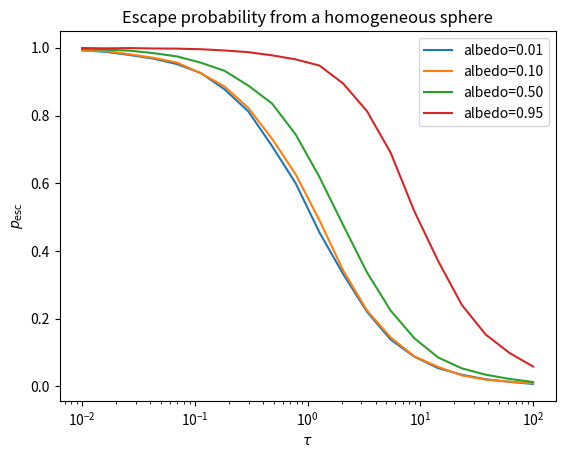

Generate this figure with matplotlib:
#!/usr/bin/env python
# MIT License
#
# Copyright (c) 2018 Ulrich Noebauer
#
# Permission is hereby granted, free of charge, to any person obtaining a copy
# of this software and associated documentation files (the "Software"), to deal
# in the Software without restriction, including without limitation the rights
# to use, copy, modify, merge, publish, distribute, sublicense, and/or sell
# copies of the Software, and to permit persons to whom the Software is
# furnished to do so, subject to the following conditions:
#
# The above copyright notice and this permission notice shall be included in
# all copies or substantial portions of the Software.
#
# THE SOFTWARE IS PROVIDED "AS IS", WITHOUT WARRANTY OF ANY KIND, EXPRESS OR
# IMPLIED, INCLUDING BUT NOT LIMITED TO THE WARRANTIES OF MERCHANTABILITY,
# FITNESS FOR A PARTICULAR PURPOSE AND NONINFRINGEMENT. IN NO EVENT SHALL THE
# AUTHORS OR COPYRIGHT HOLDERS BE LIABLE FOR ANY CLAIM, DAMAGES OR OTHER
# LIABILITY, WHETHER IN AN ACTION OF CONTRACT, TORT OR OTHERWISE, ARISING FROM,
# OUT OF OR IN CONNECTION WITH THE SOFTWARE OR THE USE OR OTHER DEALINGS IN THE
# SOFTWARE.
"""
Python module containing tools to perform simple MCRT simulations to determine
the escape probability from a homogeneous sphere. This test is presented in the
MCRT review.
""" 
from __future__ import print_function
import numpy as np
import numpy.random as random
from matplotlib import pyplot as plt


def p_esc_analytic(t):
    """Calculate the escape probability analytically

    Note: it is assumed that there is no scattering within the sphere, but
    that photons/packets can only be absorbed.

    Parameter
    ---------
    t : float, np.ndarray
        total optical depth of the sphere

    Returns
    -------
    p : float, np.ndarray
        escape probability
    """
    return (3. / (4. * t) * (1. - 1. / (2. * t**2) +
                             (1. / t + 1. / (2. * t**2)) * np.exp(-2. * t)))


class homogeneous_sphere_esc_abs(object):
    """Homogeneous Sphere class

    This class defines a homogeneous sphere with a specified total optical
    depth and performs a simple MCRT simulation to determine the escape
    probability. This is done automatically during the initialization step. The
    escape probability can be accessed via the class attribute p_esc. The
    effect of isotropic scattering can be included by setting albedo > 0. This
    parameter describes the scattering probability with respect to the total
    (i.e. scattering + absorption) interaction probability.

    Note: the analytic prediction p_esc_analytic only applies for albedo = 0,
    i.e. in the absence of scattering

    Parameters
    ----------
    tau : float
        total optical depth of the homogeneous sphere
    albedo : float
        ratio of scattering to total interaction probability (default 0.1)
    N : int
        number of MC packets that are setup up (default 10000)

    Attributes
    ----------
    p_esc : float
        escape probability as determined by MCRT

    """
    def __init__(self, tau, albedo=0.1, N=10000):

        self.RNG = random.RandomState(seed=None)
        self.N = N
        self.tau_sphere = tau
        self.albedo = albedo

        # initial position of packets in optical depth space
        self.tau_i = self.tau_sphere * (self.RNG.rand(self.N))**(1./3.)
        # initial propagation direction
        self.mu_i = 2 * self.RNG.rand(self.N) - 1.

        # number of escaping packets
        self.N_esc = 0
        # number of active packets
        self.N_active = self.N

        # perform propagation
        self._propagated = False
        self._propagate()

    @property
    def p_esc(self):
        """escape probability"""
        return self.N_esc / float(self.N)

    def _propagate(self):
        """Perform propagation of MC packets

        All packets are followed until they are absorbed or escape from the
        sphere.
        """

        if self._propagated:

            print("Propagation has already been performed!")
            print("_propagate call will have no effect")
            return False

        i = 0
        while self.N_active > 0:
            self._propagate_step()
            i = i + 1
            if i > 1e6:
                print("Safety exit")
                print("Propagation steps limit of {:d} exceeded".format(i))
                return False
        print("Performed {:d} propagation steps".format(i))
        return True

    def _propagate_step(self):
        """Perform one propagation step

        All active packets are propagated to the next event which can either be
        a physical interaction or escaping from the sphere. If scatterings are
        active, it is decided for each interacting packet whether it is
        absorbed or scattered. All packets that are absorbed or escape during
        the current step are removed from the active pool.
        """

        # optical depth to next interaction
        self.tau = -np.log(self.RNG.rand(self.N_active))
        # optical depth to sphere edge
        self.tau_edge = np.sqrt(self.tau_sphere**2 - self.tau_i**2 *
                                (1. - self.mu_i**2)) - self.tau_i * self.mu_i

        # identify packets that escape
        self.esc_mask = self.tau_edge < self.tau
        # update number of escaping packets
        self.N_esc += self.esc_mask.sum()

        # identify interacting packets
        self.nesc_mask = np.logical_not(self.esc_mask)

        # decide which interacting packets scatter and which get absorbed
        self.abs_mask = self.RNG.rand(self.nesc_mask.sum()) >= self.albedo
        self.scat_mask = np.logical_not(self.abs_mask)

        # select properties of scattering packets
        self.tau = self.tau[self.nesc_mask][self.scat_mask]
        self.tau_i = self.tau_i[self.nesc_mask][self.scat_mask]
        self.mu_i = self.mu_i[self.nesc_mask][self.scat_mask]

        # update number of active packets
        self.N_active = self.scat_mask.sum()

        # update properties (position in optical depth space, propagation
        # direction) of scattering packets
        self.tau_i = np.sqrt(self.tau_i**2 + self.tau**2 +
                             2. * self.tau * self.tau_i * self.mu_i)
        self.mu_i = 2 * self.RNG.rand(self.N_active) - 1.


def main():

    taus = np.logspace(-2, 2, 20, base=10)
    albedos = np.array([0.01, 0.1, 0.5, 0.95])

    for albedo in albedos:
        probs = []
        for tau in taus:
            mcrt_esc_prop = homogeneous_sphere_esc_abs(tau, albedo=albedo)
            probs.append(mcrt_esc_prop.p_esc)

        # plot with crosses at data points
        plt.plot(taus, probs, label="albedo={:.2f}".format(albedo))
    
    # set X axis log scale with base 10
    plt.xscale('log')
    # X axis is tau
    plt.xlabel(r"$\tau$")
    # Y axis is escape probability
    plt.ylabel(r"$p_{\rm esc}$")
    # set title
    plt.title("Escape probability from a homogeneous sphere")

    plt.legend()
    plt.show()


if __name__ == "__main__":

    main()
